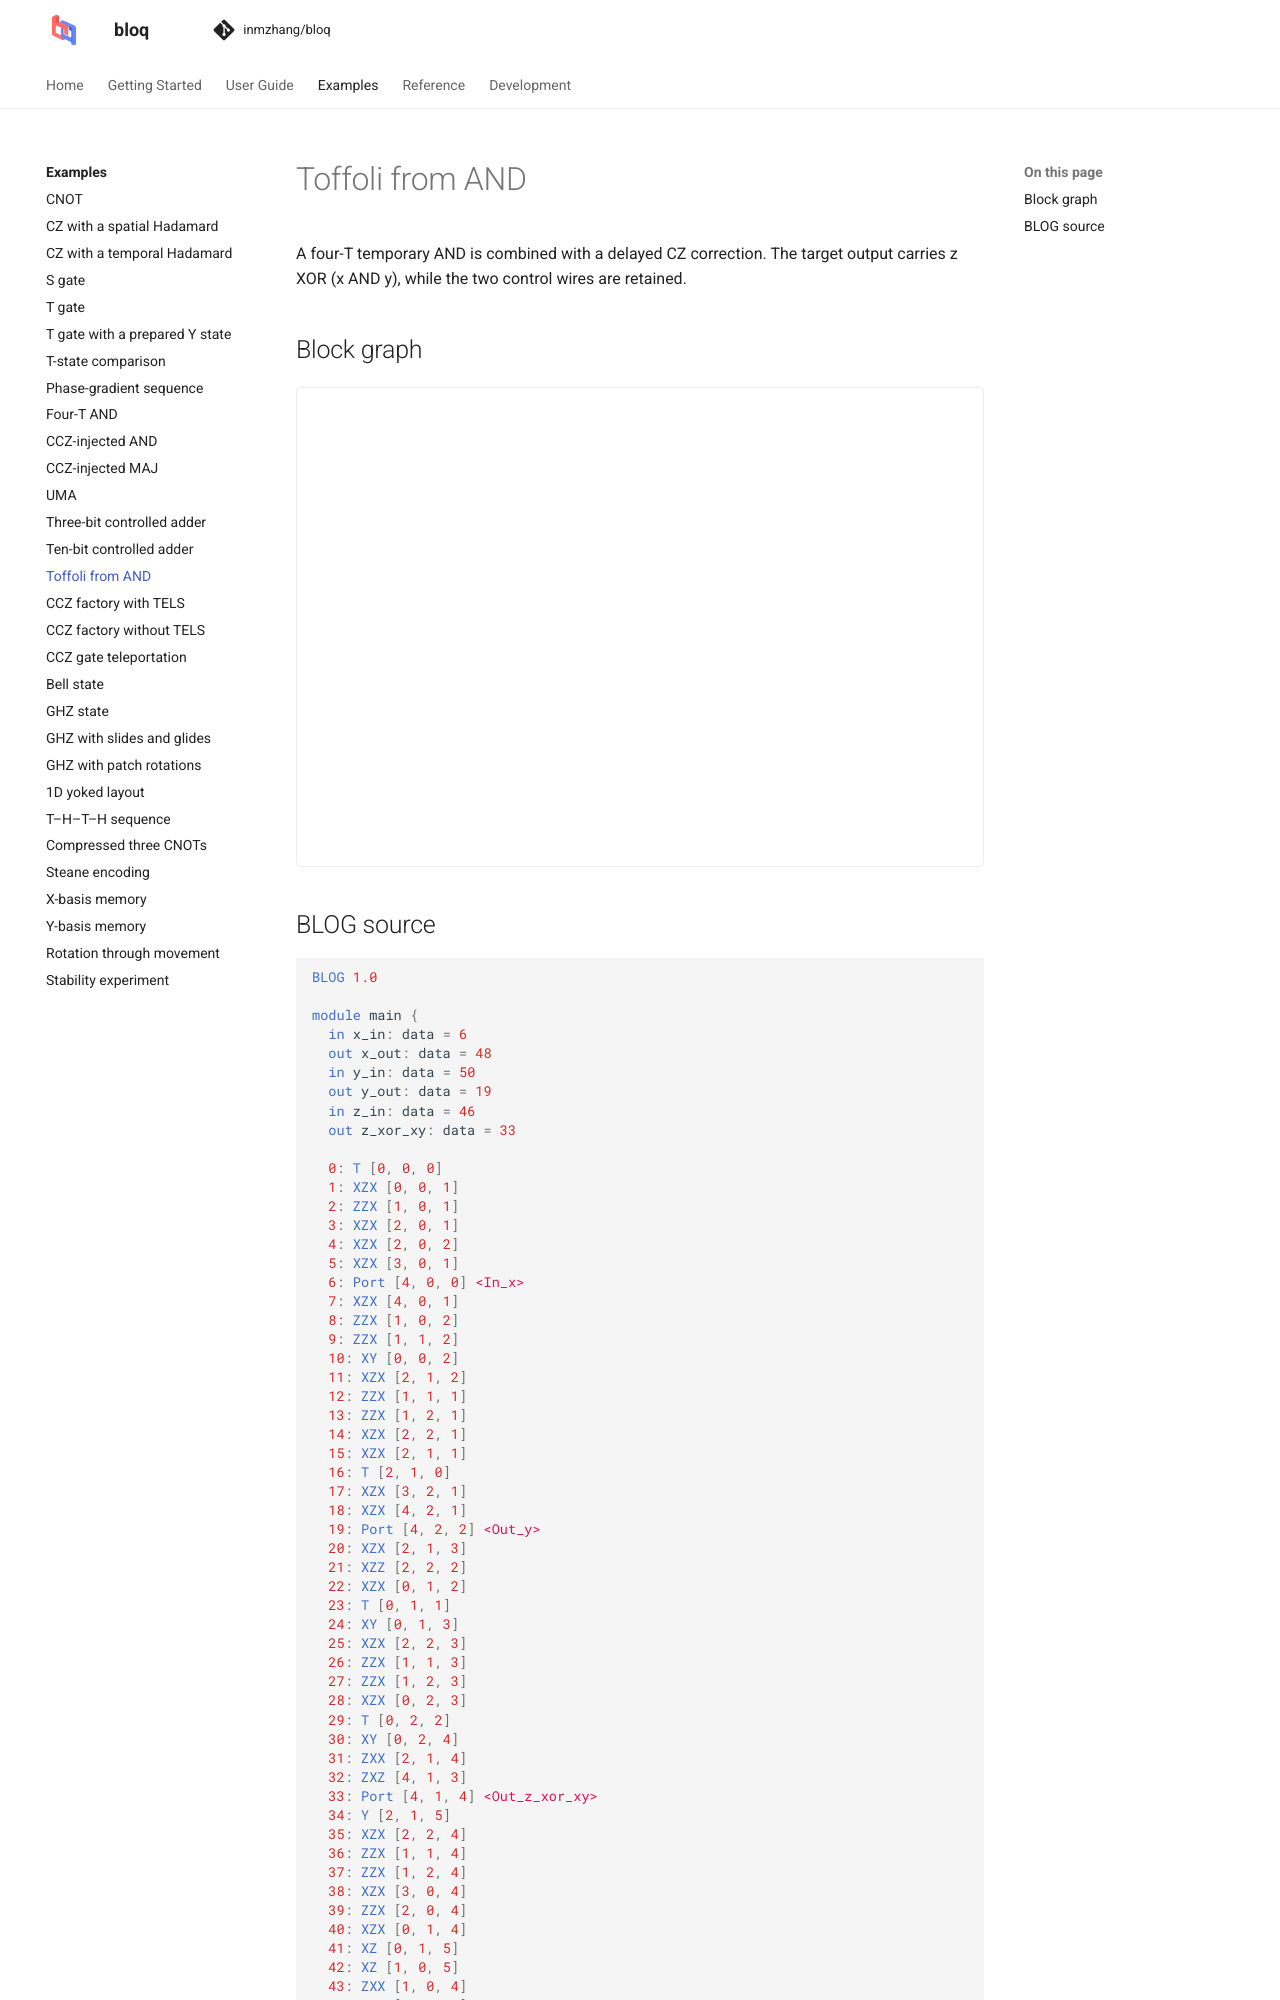

repository: Zhaoyilunnn/bloq · page: docs/dev/gallery/toffoli_from_and_delayed_cz.html · generator: sphinx

# Toffoli from AND

A four-T temporary AND is combined with a delayed CZ correction. The target output carries z XOR (x AND y), while the two control wires are retained.

## Block graph

```{bloq-view} toffoli_from_and_delay
